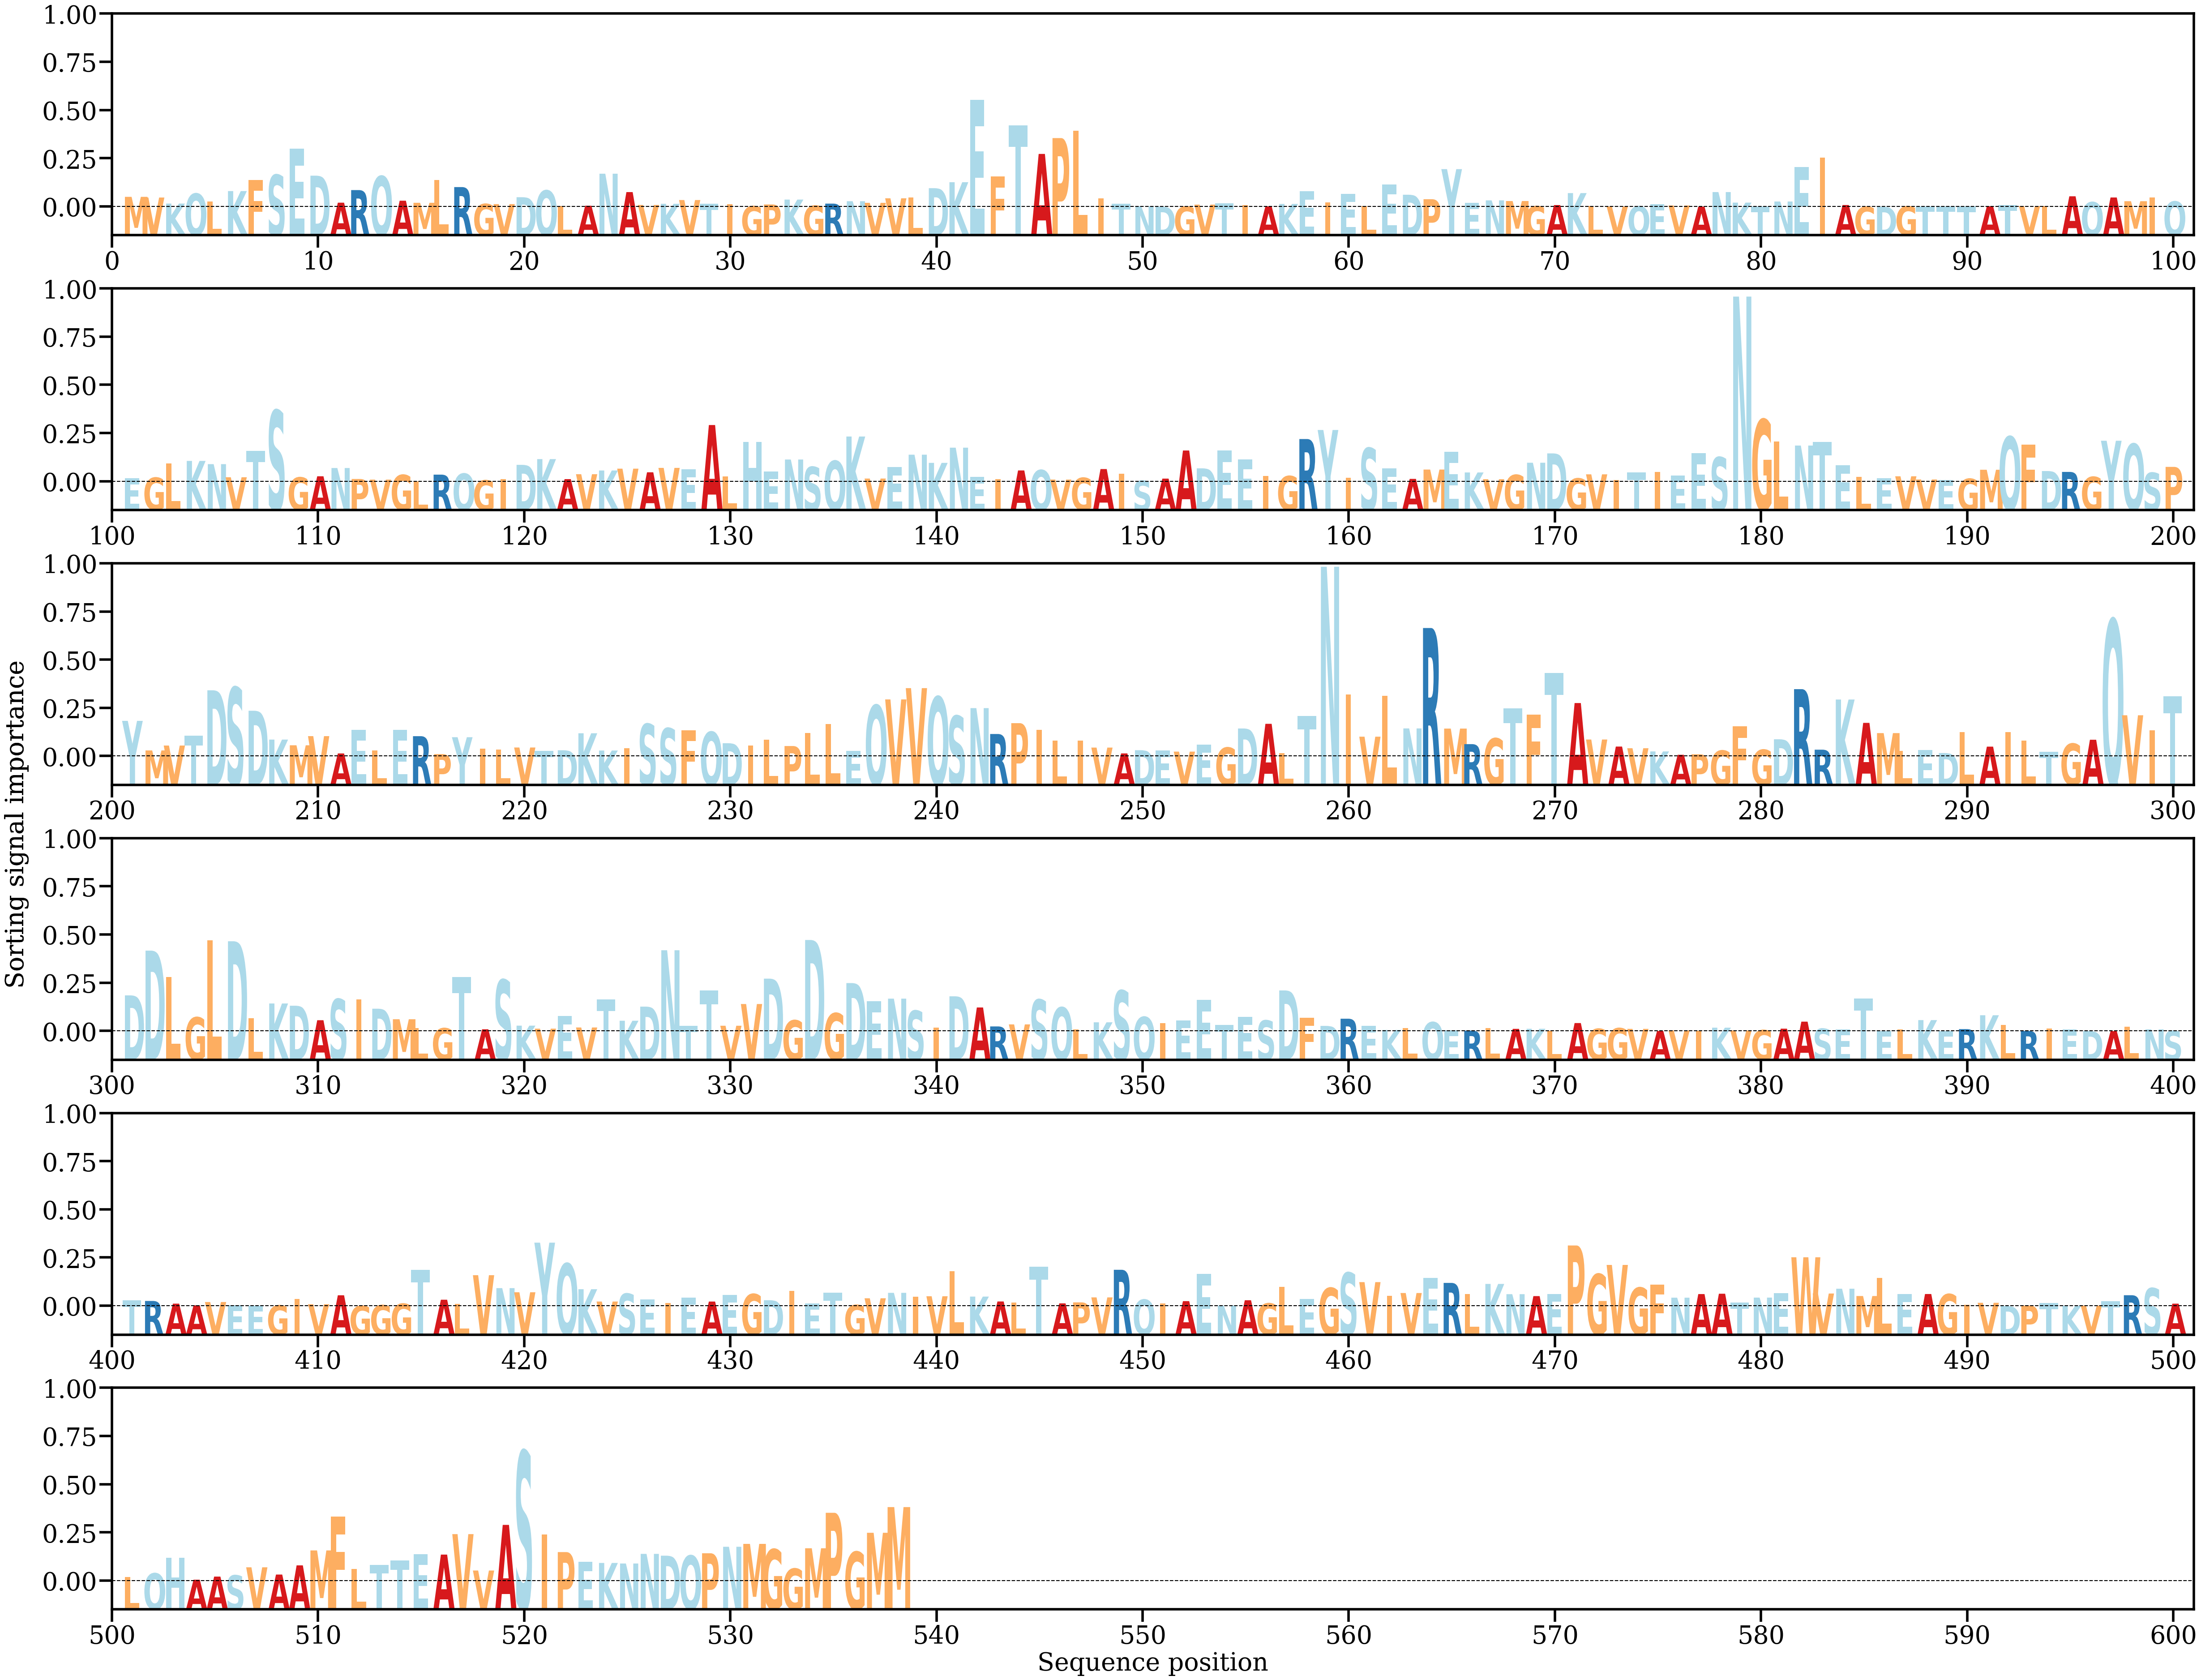

Source data for this figure (header and first rows):
AA, Alpha
M, [0.00100522]
V, [0.00093542]
K, [0.00032747]
Q, [0.00133121]
L, [0.00054947]
K, [0.0015839]
F, [0.00267562]
S, [0.00321082]
E, [0.00584279]
D, [0.00313228]
A, [0.00041839]
R, [0.00168324]
Q, [0.00307876]
A, [0.00061661]
M, [0.00040675]
L, [0.00267893]
R, [0.00198551]
G, [0.0002913]
V, [0.00027452]
D, [0.00096896]
Q, [0.00164452]
L, [7.4939235e-05]
A, [0.00011284]
N, [0.00333017]
A, [0.00148295]
V, [0.0001892]
K, [0.00030532]
V, [0.00068448]
T, [0.00030938]
I, [0.00028718]
G, [6.550255e-05]
P, [0.00023874]
K, [0.00072967]
G, [0.00011806]
R, [0.0003246]
N, [0.00056674]
V, [0.00040286]
V, [0.00085818]
L, [0.00092264]
D, [0.00187666]
K, [0.00247488]
E, [0.01075031]
F, [0.00307054]
T, [0.00819151]
A, [0.00531781]
P, [0.00690936]
L, [0.00766112]
I, [0.00084077]
T, [0.00033169]
N, [5.8058533e-05]
D, [1.5707605e-05]
G, [3.227681e-05]
V, [0.00022305]
T, [0.00036805]
I, [0.00016311]
A, [5.3047075e-05]
K, [0.00028999]
E, [0.00157629]
I, [0.00045195]
E, [0.00128939]
... 478 more rows
